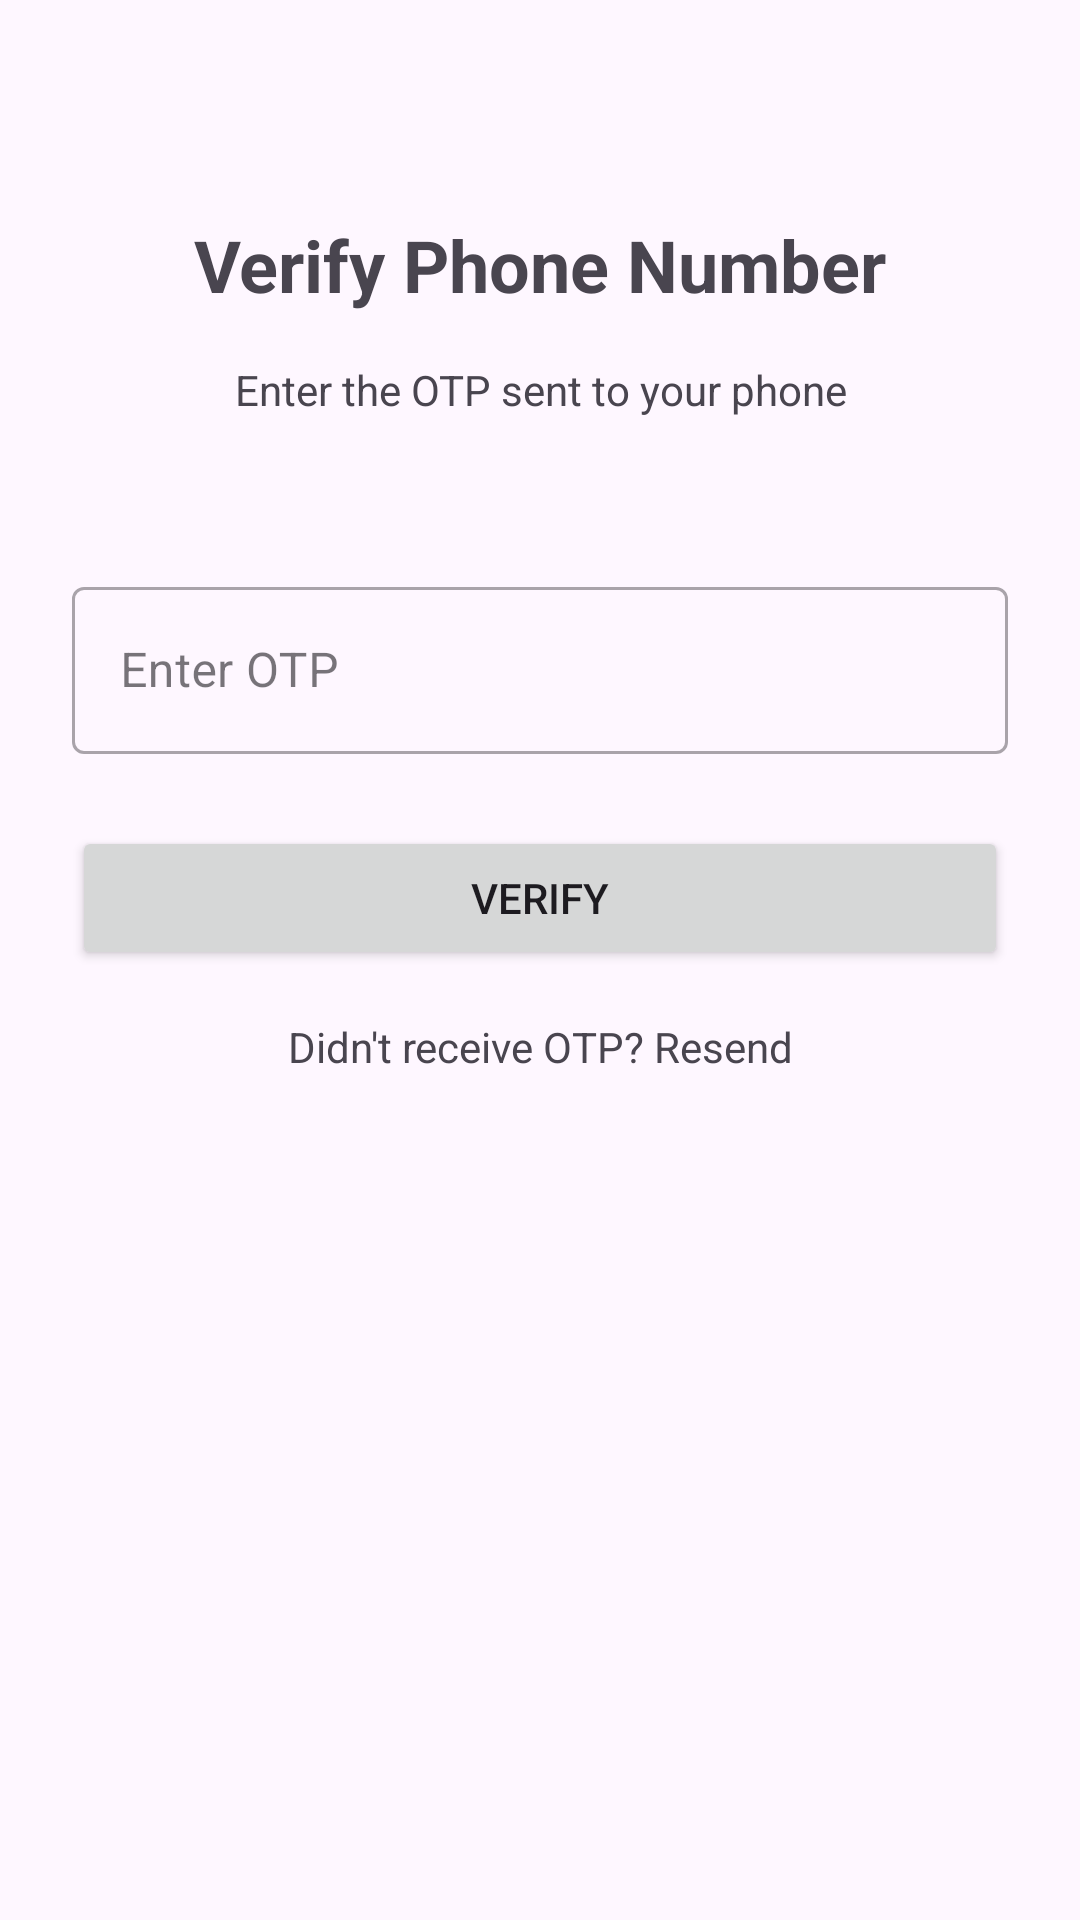

Produce the Android XML layout that renders to this screen, including the resource entries it uses.
<!-- AndroidManifest.xml: application theme Theme.Edulog -->
<!-- res/layout/activity_otp_verification.xml -->
<?xml version="1.0" encoding="utf-8"?>
<LinearLayout xmlns:android="http://schemas.android.com/apk/res/android"
    android:layout_width="match_parent"
    android:layout_height="match_parent"
    android:orientation="vertical"
    android:padding="24dp">

    <TextView
        android:layout_width="match_parent"
        android:layout_height="wrap_content"
        android:layout_marginTop="48dp"
        android:text="Verify Phone Number"
        android:textAlignment="center"
        android:textSize="24sp"
        android:textStyle="bold" />

    <TextView
        android:layout_width="match_parent"
        android:layout_height="wrap_content"
        android:layout_marginTop="16dp"
        android:text="Enter the OTP sent to your phone"
        android:textAlignment="center" />

    <TextView
        android:id="@+id/phoneNumberText"
        android:layout_width="match_parent"
        android:layout_height="wrap_content"
        android:layout_marginTop="8dp"
        android:textAlignment="center"
        android:textStyle="bold" />

    <com.google.android.material.textfield.TextInputLayout
        android:layout_width="match_parent"
        android:layout_height="wrap_content"
        android:layout_marginTop="24dp"
        style="@style/Widget.MaterialComponents.TextInputLayout.OutlinedBox">

        <com.google.android.material.textfield.TextInputEditText
            android:id="@+id/otpEditText"
            android:layout_width="match_parent"
            android:layout_height="wrap_content"
            android:hint="Enter OTP"
            android:inputType="number"
            android:maxLength="6"
            android:textAlignment="center" />
    </com.google.android.material.textfield.TextInputLayout>

    <Button
        android:id="@+id/verifyButton"
        android:layout_width="match_parent"
        android:layout_height="wrap_content"
        android:layout_marginTop="24dp"
        android:text="Verify" />

    <TextView
        android:id="@+id/resendOtpText"
        android:layout_width="match_parent"
        android:layout_height="wrap_content"
        android:layout_marginTop="16dp"
        android:text="Didn't receive OTP? Resend"
        android:textAlignment="center" />

</LinearLayout>
<!-- resources referenced by this layout -->
<resources>
  <style name="Theme.Edulog" parent="Base.Theme.Edulog" />
  <style name="Base.Theme.Edulog" parent="Theme.Material3.DayNight.NoActionBar">
          
          
      </style>
</resources>
